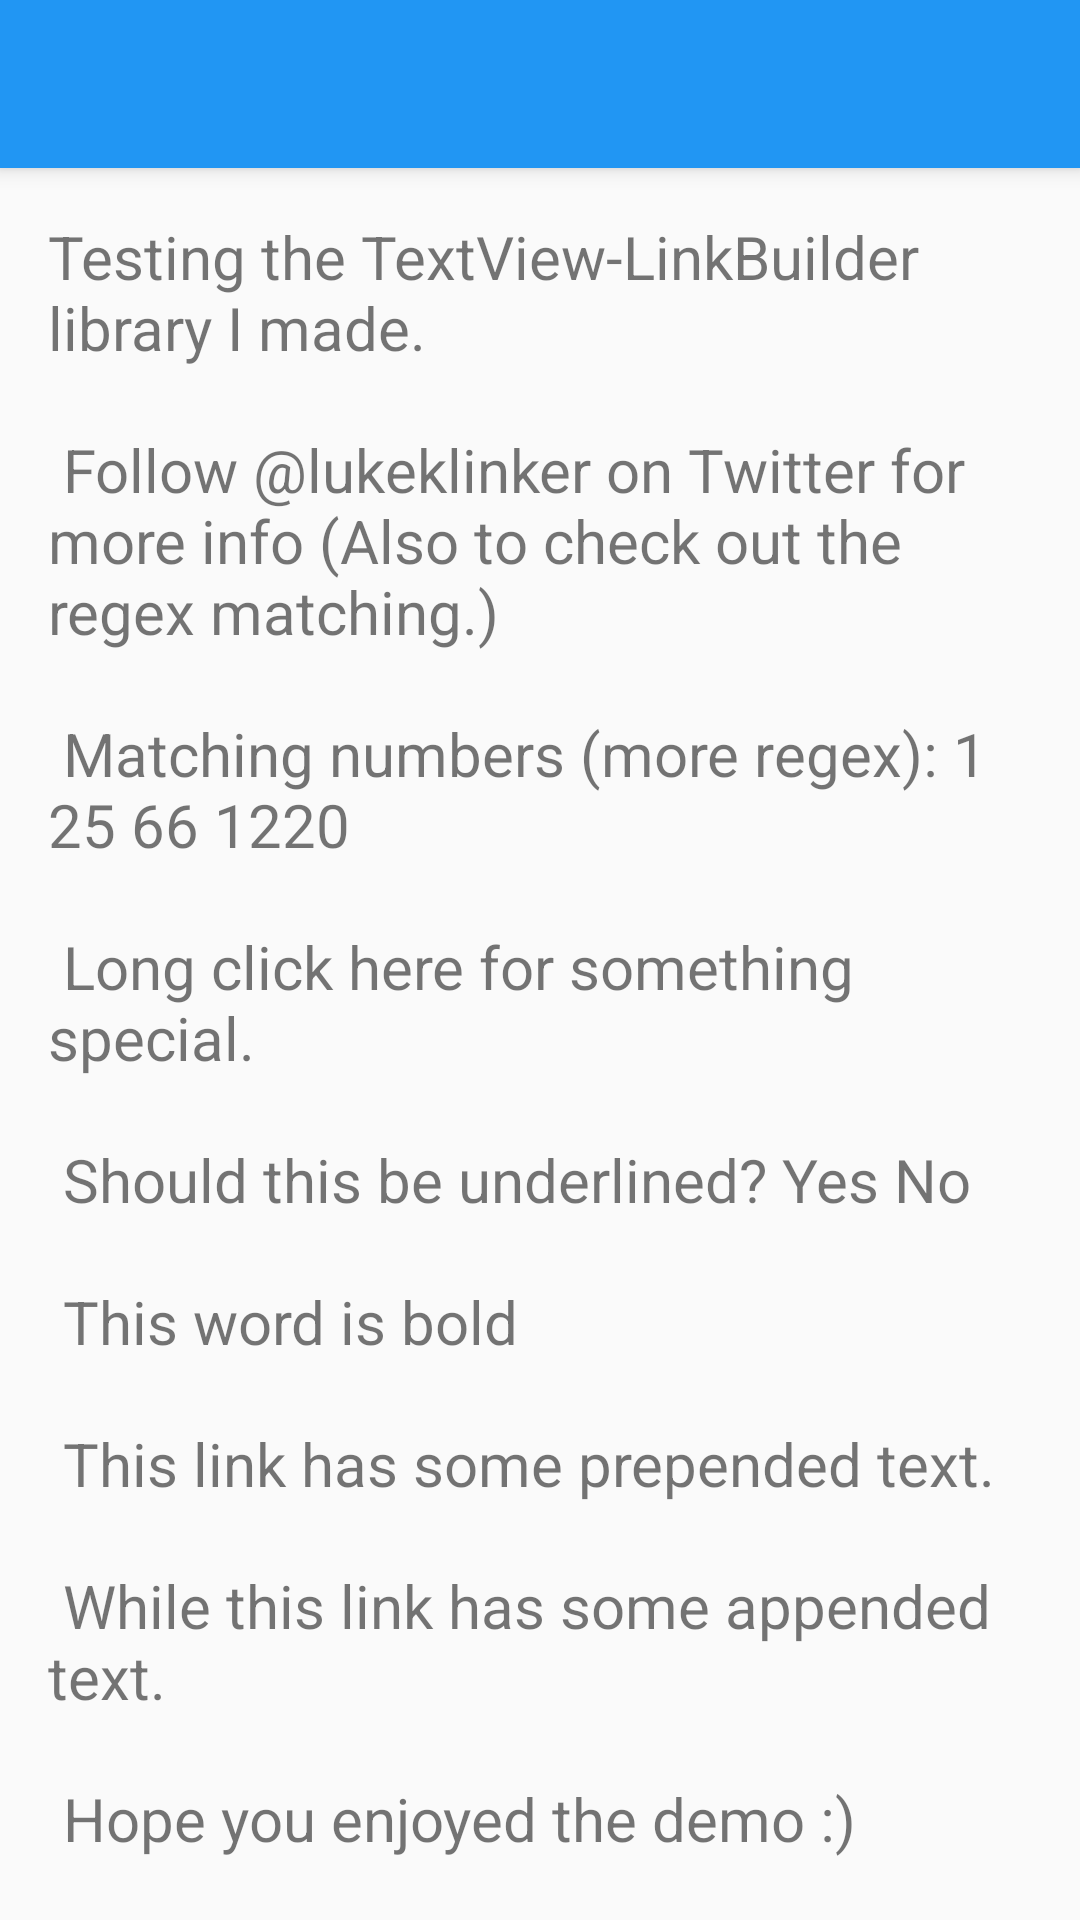

Layout XML and referenced resources for this Android screen:
<!-- AndroidManifest.xml: activity theme AppTheme -->
<!-- res/layout/activity_main.xml -->
<?xml version="1.0" encoding="utf-8"?>
<android.support.design.widget.CoordinatorLayout
	xmlns:android="http://schemas.android.com/apk/res/android"
	xmlns:app="http://schemas.android.com/apk/res-auto"
	android:orientation="vertical"
	android:layout_width="match_parent"
	android:layout_height="match_parent">

	<android.support.design.widget.AppBarLayout
		android:layout_width="match_parent"
		android:layout_height="wrap_content">

		<android.support.v7.widget.Toolbar
			android:id="@+id/toolbar"
			android:layout_width="match_parent"
			android:layout_height="?attr/actionBarSize"
			android:background="?attr/colorPrimary"
			app:theme="@style/ThemeOverlay.AppCompat.Dark.ActionBar"
			app:popupTheme="@style/ThemeOverlay.AppCompat.Light" >

		</android.support.v7.widget.Toolbar>

	</android.support.design.widget.AppBarLayout>

	<android.support.v4.widget.NestedScrollView
		android:layout_width="match_parent"
		android:layout_height="match_parent">

		<TextView android:id="@+id/test_text"
			android:text="@string/test_string"
			android:layout_width="match_parent"
			android:layout_height="wrap_content"
            android:layout_marginTop="56dp"
			android:padding="16dp"
			android:textSize="20sp"/>

	</android.support.v4.widget.NestedScrollView>
</android.support.design.widget.CoordinatorLayout>
<!-- resources referenced by this layout -->
<resources>
  <string name="test_string">
          Testing the TextView-LinkBuilder library I made.\n\n
  
          Follow @lukeklinker on Twitter for more info (Also to check out the regex matching.)\n\n
  
          Matching numbers (more regex): 1 25 66 1220\n\n
  
          Long click here for something special.\n\n
  
          Should this be underlined? Yes No\n\n
  
          This word is bold\n\n
  
          This link has some prepended text.\n\n
  
          While this link has some appended text.\n\n
  
          Hope you enjoyed the demo :)\n\n
  
          Check out our real apps on the Play Store
      </string>
  <style name="AppTheme" parent="Theme.AppCompat.Light.DarkActionBar">
          <item name="colorPrimary">@color/colorPrimary</item>
          <item name="colorPrimaryDark">@color/colorPrimaryDark</item>
          <item name="colorAccent">@color/colorAccent</item>
  
          <item name="windowActionBar">false</item>
          <item name="windowNoTitle">true</item>
      </style>
  <color name="colorPrimary">#2196F3</color>
  <color name="colorPrimaryDark">#1565C0</color>
  <color name="colorAccent">#FFAB40</color>
</resources>
